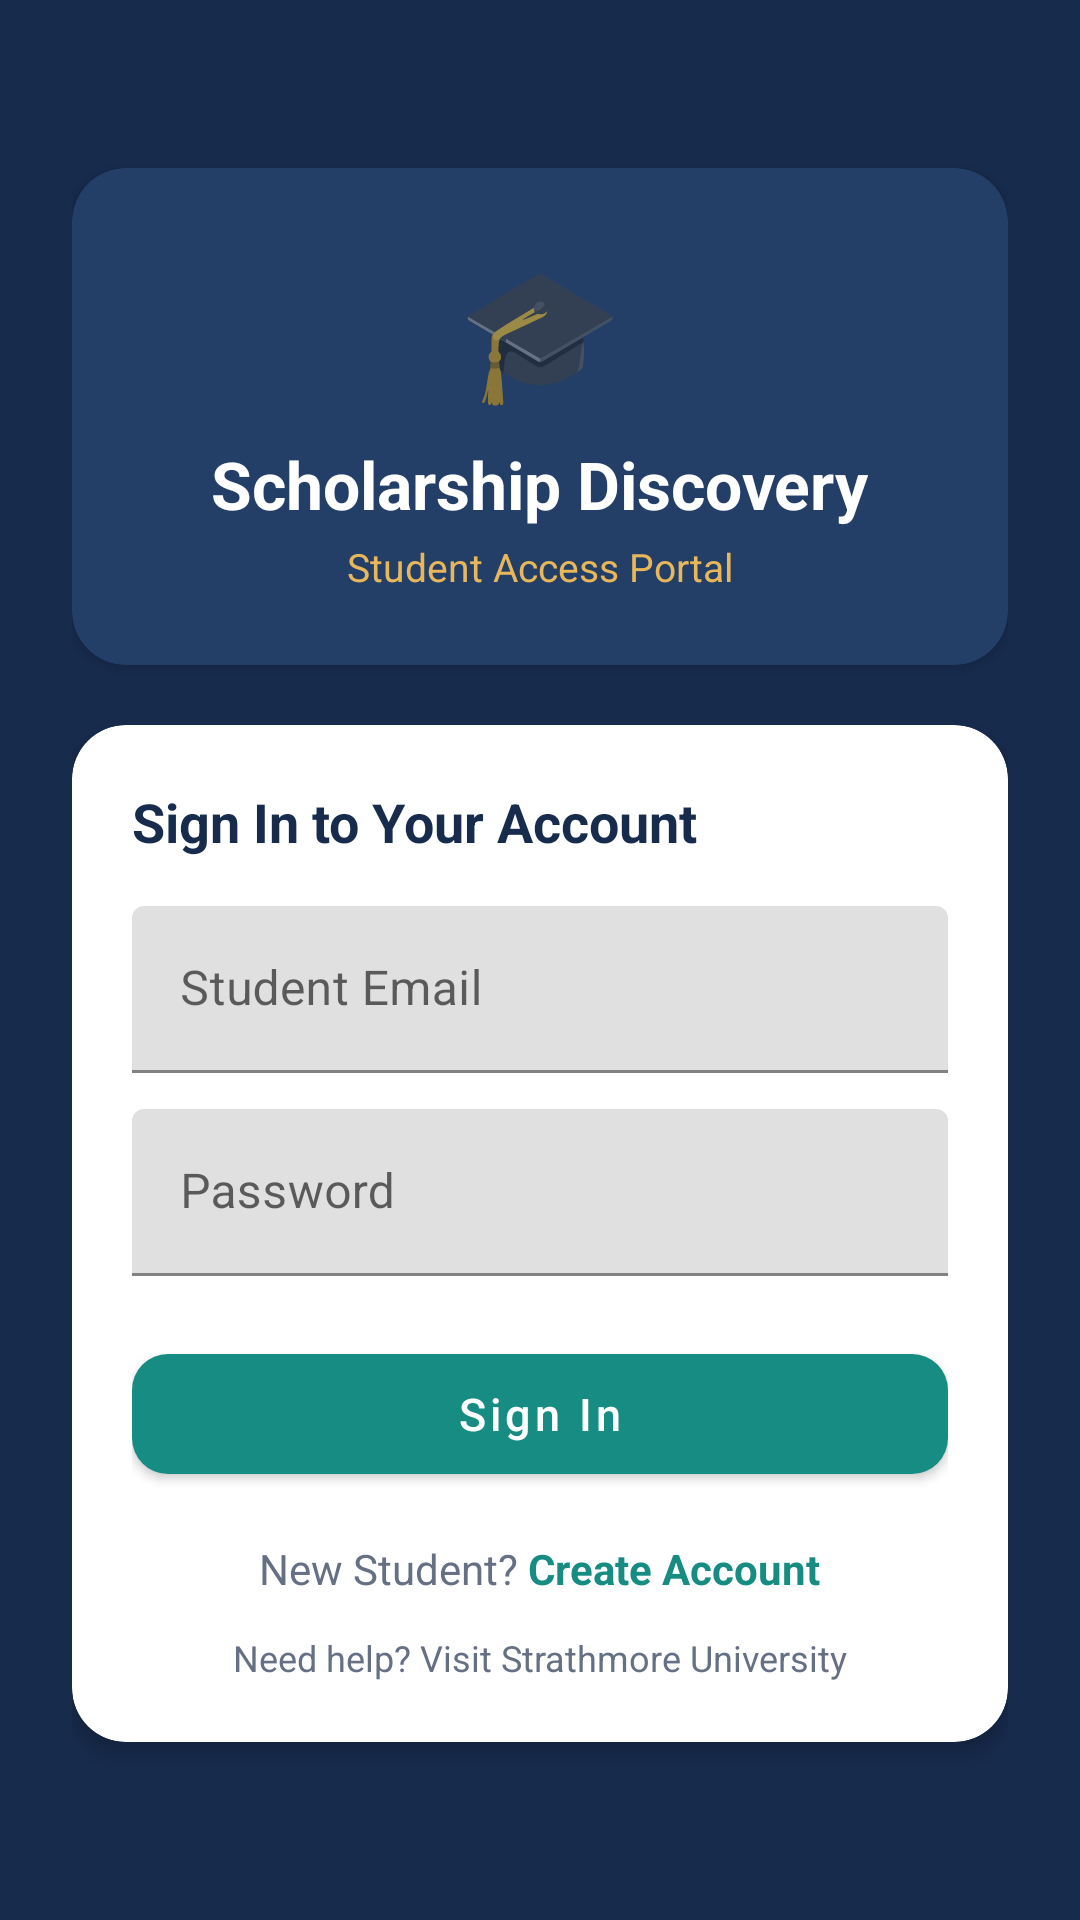

Write the Android layout XML for this screen, with the resource values it uses.
<!-- AndroidManifest.xml: application theme Theme.ScholarshipDiscovery -->
<!-- res/layout/activity_login.xml -->
<?xml version="1.0" encoding="utf-8"?>
<ScrollView xmlns:android="http://schemas.android.com/apk/res/android"
    xmlns:app="http://schemas.android.com/apk/res-auto"
    android:layout_width="match_parent"
    android:layout_height="match_parent"
    android:background="@color/deep_navy"
    android:fillViewport="true">

    <androidx.constraintlayout.widget.ConstraintLayout
        android:layout_width="match_parent"
        android:layout_height="wrap_content"
        android:padding="24dp">

        
        <com.google.android.material.card.MaterialCardView
            android:id="@+id/headerCard"
            android:layout_width="0dp"
            android:layout_height="wrap_content"
            android:layout_marginTop="32dp"
            app:cardBackgroundColor="@color/dark_blue"
            app:cardCornerRadius="18dp"
            app:cardElevation="2dp"
            app:layout_constraintEnd_toEndOf="parent"
            app:layout_constraintStart_toStartOf="parent"
            app:layout_constraintTop_toTopOf="parent">

            <LinearLayout
                android:layout_width="match_parent"
                android:layout_height="wrap_content"
                android:gravity="center"
                android:orientation="vertical"
                android:padding="24dp">

                <TextView
                    android:layout_width="wrap_content"
                    android:layout_height="wrap_content"
                    android:text="🎓"
                    android:textSize="44sp" />

                <TextView
                    android:layout_width="wrap_content"
                    android:layout_height="wrap_content"
                    android:layout_marginTop="8dp"
                    android:text="Scholarship Discovery"
                    android:textColor="@color/white"
                    android:textSize="22sp"
                    android:textStyle="bold" />

                <TextView
                    android:layout_width="wrap_content"
                    android:layout_height="wrap_content"
                    android:layout_marginTop="4dp"
                    android:text="Student Access Portal"
                    android:textColor="@color/warm_gold"
                    android:textSize="13sp" />
            </LinearLayout>
        </com.google.android.material.card.MaterialCardView>

        
        <com.google.android.material.card.MaterialCardView
            android:id="@+id/formCard"
            android:layout_width="0dp"
            android:layout_height="wrap_content"
            android:layout_marginTop="20dp"
            app:cardBackgroundColor="@color/white"
            app:cardCornerRadius="18dp"
            app:cardElevation="4dp"
            app:layout_constraintEnd_toEndOf="parent"
            app:layout_constraintStart_toStartOf="parent"
            app:layout_constraintTop_toBottomOf="@id/headerCard">

            <LinearLayout
                android:layout_width="match_parent"
                android:layout_height="wrap_content"
                android:orientation="vertical"
                android:padding="20dp">

                <TextView
                    android:layout_width="wrap_content"
                    android:layout_height="wrap_content"
                    android:text="Sign In to Your Account"
                    android:textColor="@color/deep_navy"
                    android:textSize="18sp"
                    android:textStyle="bold" />

                <com.google.android.material.textfield.TextInputLayout
                    android:layout_width="match_parent"
                    android:layout_height="wrap_content"
                    android:layout_marginTop="16dp"
                    android:hint="Student Email">

                    <com.google.android.material.textfield.TextInputEditText
                        android:id="@+id/emailEditText"
                        android:layout_width="match_parent"
                        android:layout_height="wrap_content"
                        android:inputType="textEmailAddress" />
                </com.google.android.material.textfield.TextInputLayout>

                <com.google.android.material.textfield.TextInputLayout
                    android:layout_width="match_parent"
                    android:layout_height="wrap_content"
                    android:layout_marginTop="12dp"
                    android:hint="Password">

                    <com.google.android.material.textfield.TextInputEditText
                        android:id="@+id/passwordEditText"
                        android:layout_width="match_parent"
                        android:layout_height="wrap_content"
                        android:inputType="textPassword" />
                </com.google.android.material.textfield.TextInputLayout>

                <com.google.android.material.button.MaterialButton
                    android:id="@+id/loginButton"
                    android:layout_width="match_parent"
                    android:layout_height="52dp"
                    android:layout_marginTop="20dp"
                    android:text="Sign In"
                    android:textAllCaps="false"
                    android:textSize="15sp"
                    app:backgroundTint="@color/teal"
                    app:cornerRadius="12dp" />

                <LinearLayout
                    android:layout_width="match_parent"
                    android:layout_height="wrap_content"
                    android:layout_marginTop="16dp"
                    android:gravity="center"
                    android:orientation="horizontal">

                    <TextView
                        android:layout_width="wrap_content"
                        android:layout_height="wrap_content"
                        android:text="New Student? "
                        android:textColor="@color/soft_grey" />

                    <TextView
                        android:id="@+id/registerTextView"
                        android:layout_width="wrap_content"
                        android:layout_height="wrap_content"
                        android:text="Create Account"
                        android:textColor="@color/teal"
                        android:textStyle="bold" />
                </LinearLayout>

                <TextView
                    android:id="@+id/helpTextView"
                    android:layout_width="wrap_content"
                    android:layout_height="wrap_content"
                    android:layout_gravity="center"
                    android:layout_marginTop="12dp"
                    android:text="Need help? Visit Strathmore University"
                    android:textColor="@color/soft_grey"
                    android:textSize="12sp" />

            </LinearLayout>
        </com.google.android.material.card.MaterialCardView>

    </androidx.constraintlayout.widget.ConstraintLayout>
</ScrollView>
<!-- resources referenced by this layout -->
<resources>
  <color name="dark_blue">#233F68</color>
  <color name="deep_navy">#172B4D</color>
  <color name="soft_grey">#667085</color>
  <color name="teal">#168C83</color>
  <color name="warm_gold">#E8B75A</color>
  <color name="white">#FFFFFF</color>
  <style name="Theme.ScholarshipDiscovery" parent="Theme.MaterialComponents.DayNight.NoActionBar">
          
          <item name="colorPrimary">@color/deep_navy</item>
          <item name="colorPrimaryVariant">@color/deep_navy</item>
          <item name="colorOnPrimary">@color/white</item>
          
          <item name="colorSecondary">@color/teal</item>
          <item name="colorSecondaryVariant">@color/warm_gold</item>
          <item name="colorOnSecondary">@color/white</item>
          
          <item name="android:statusBarColor">@color/deep_navy</item>
          <item name="android:windowBackground">@color/off_white</item>
      </style>
  <color name="off_white">#F8FAFC</color>
</resources>
